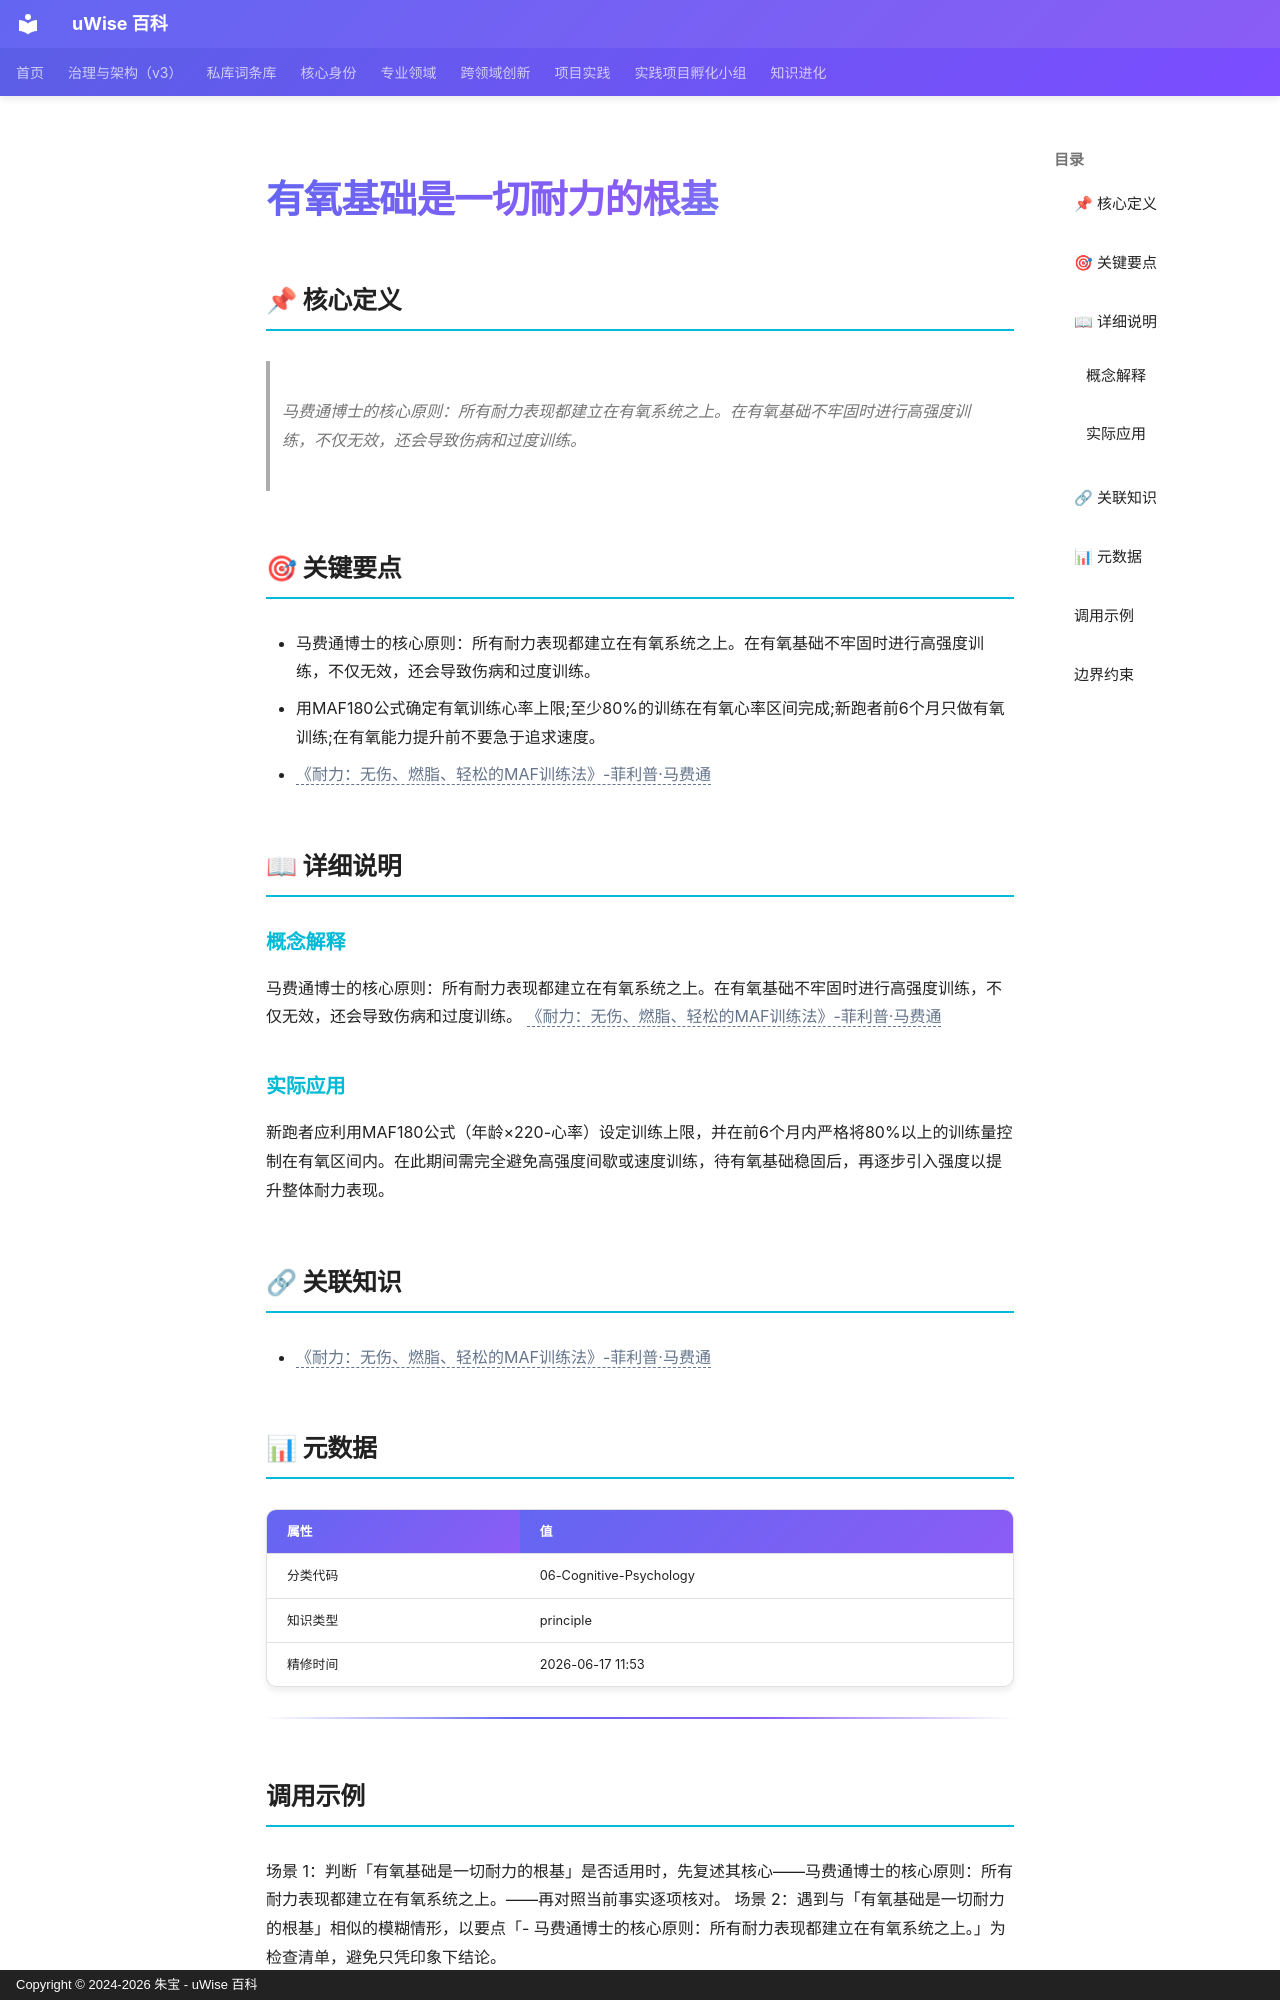

repository: zhubao315/uWise · page: vault-encyclopedia/md-ca77a526/index.html · generator: mkdocs · copyright: Copyright © 2024-2026 朱宝 - uWise 百科

---
title: "有氧基础是一切耐力的根基"
description: "马费通博士的核心原则：所有耐力表现都建立在有氧系统之上。在有氧基础不牢固时进行高强度训练，不仅无效，还会导致伤病和过度训练。"
---

# 有氧基础是一切耐力的根基

## 📌 核心定义

> 马费通博士的核心原则：所有耐力表现都建立在有氧系统之上。在有氧基础不牢固时进行高强度训练，不仅无效，还会导致伤病和过度训练。

## 🎯 关键要点

- 马费通博士的核心原则：所有耐力表现都建立在有氧系统之上。在有氧基础不牢固时进行高强度训练，不仅无效，还会导致伤病和过度训练。
- 用MAF180公式确定有氧训练心率上限;至少80%的训练在有氧心率区间完成;新跑者前6个月只做有氧训练;在有氧能力提升前不要急于追求速度。
- <span class="uw-unresolved" data-target="《耐力：无伤、燃脂、轻松的MAF训练法》-菲利普·马费通" title="未解析的双链目标：《耐力：无伤、燃脂、轻松的MAF训练法》-菲利普·马费通">《耐力：无伤、燃脂、轻松的MAF训练法》-菲利普·马费通</span>

## 📖 详细说明

### 概念解释
马费通博士的核心原则：所有耐力表现都建立在有氧系统之上。在有氧基础不牢固时进行高强度训练，不仅无效，还会导致伤病和过度训练。
<span class="uw-unresolved" data-target="《耐力：无伤、燃脂、轻松的MAF训练法》-菲利普·马费通" title="未解析的双链目标：《耐力：无伤、燃脂、轻松的MAF训练法》-菲利普·马费通">《耐力：无伤、燃脂、轻松的MAF训练法》-菲利普·马费通</span>


### 实际应用

新跑者应利用MAF180公式（年龄×220-心率）设定训练上限，并在前6个月内严格将80%以上的训练量控制在有氧区间内。在此期间需完全避免高强度间歇或速度训练，待有氧基础稳固后，再逐步引入强度以提升整体耐力表现。

## 🔗 关联知识

- <span class="uw-unresolved" data-target="《耐力：无伤、燃脂、轻松的MAF训练法》-菲利普·马费通" title="未解析的双链目标：《耐力：无伤、燃脂、轻松的MAF训练法》-菲利普·马费通">《耐力：无伤、燃脂、轻松的MAF训练法》-菲利普·马费通</span>

## 📊 元数据

| 属性 | 值 |
|------|-----|
| 分类代码 | 06-Cognitive-Psychology |
| 知识类型 | principle |
| 精修时间 | 2026-06-17 11:53 |

---

## 调用示例

场景 1：判断「有氧基础是一切耐力的根基」是否适用时，先复述其核心——马费通博士的核心原则：所有耐力表现都建立在有氧系统之上。——再对照当前事实逐项核对。
场景 2：遇到与「有氧基础是一切耐力的根基」相似的模糊情形，以要点「- 马费通博士的核心原则：所有耐力表现都建立在有氧系统之上。」为检查清单，避免只凭印象下结论。
